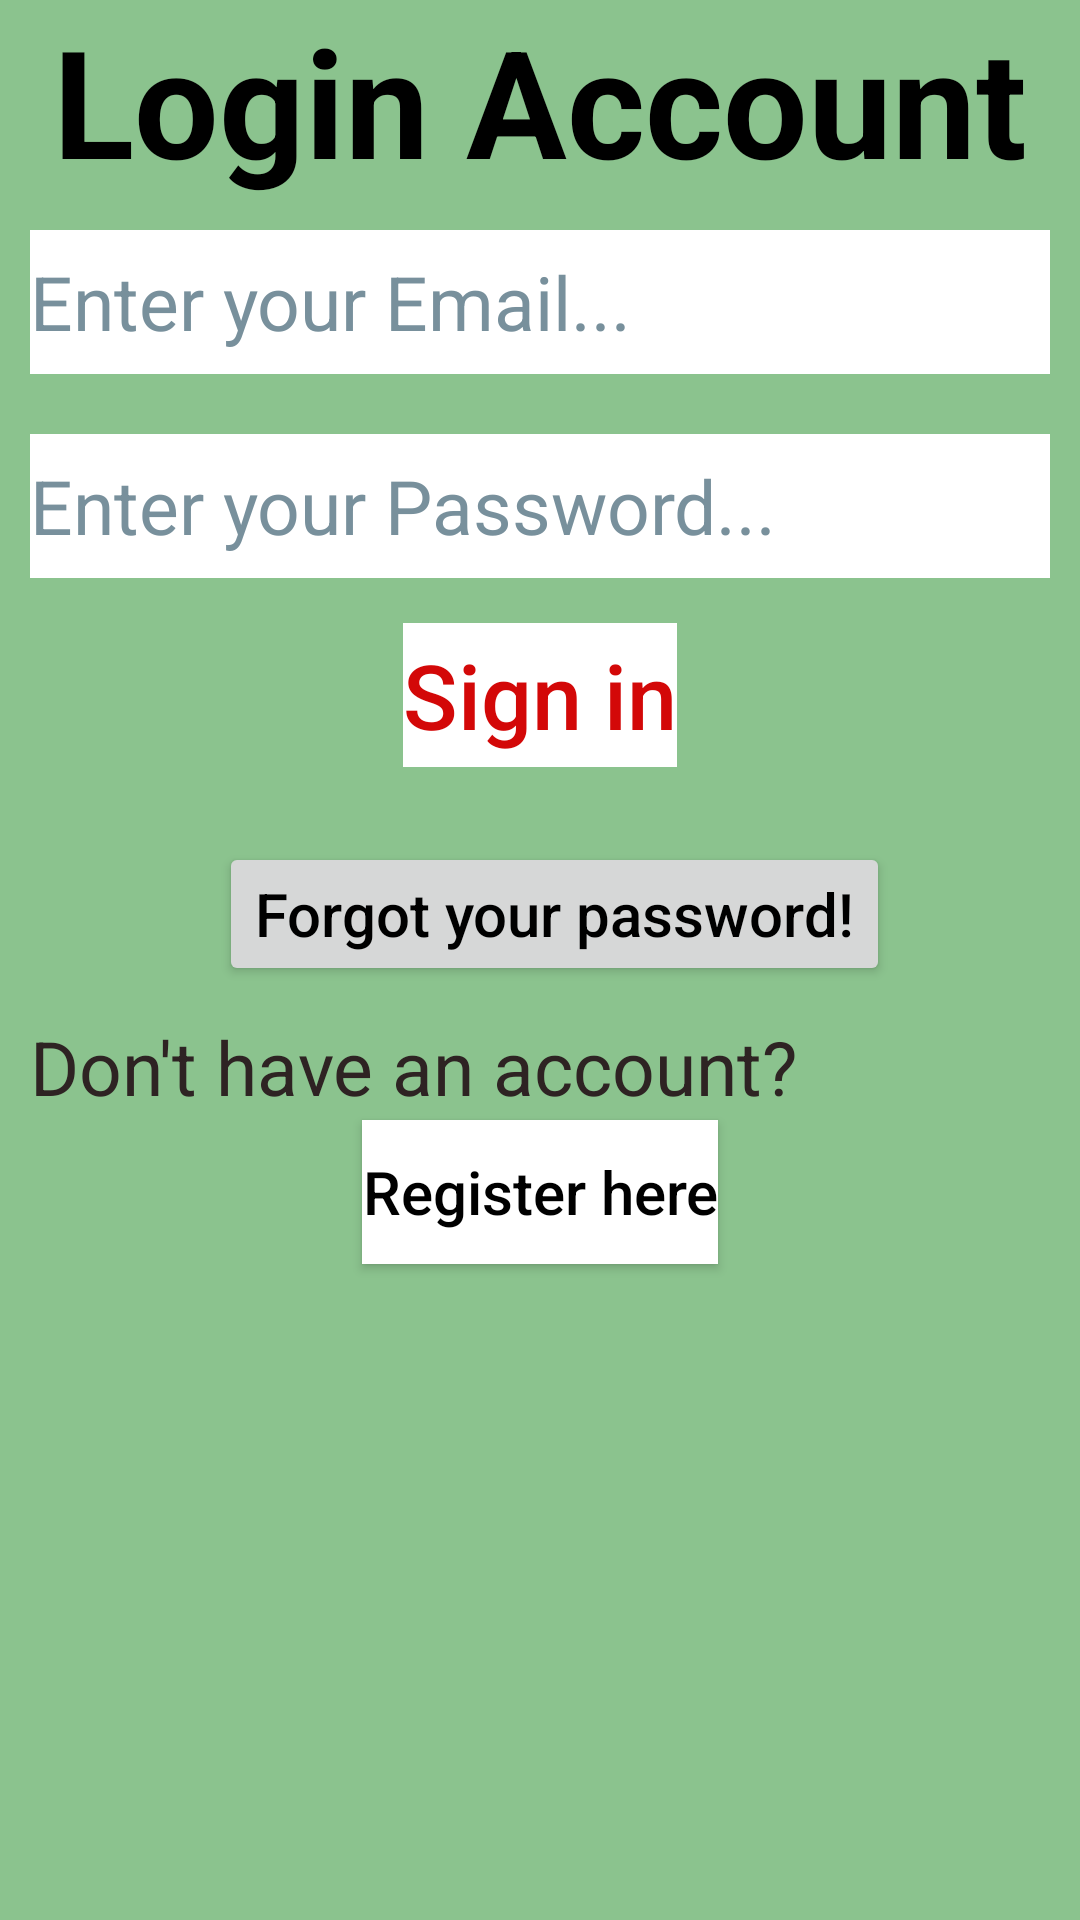

This screen was rendered from an Android layout file. Write that file and the resources it references.
<!-- AndroidManifest.xml: application theme Theme.MyCalculator -->
<!-- res/layout/activity_login.xml -->
<?xml version="1.0" encoding="utf-8"?>
<LinearLayout
    android:orientation="vertical"
    xmlns:android="http://schemas.android.com/apk/res/android"
    xmlns:app="http://schemas.android.com/apk/res-auto"
    xmlns:tools="http://schemas.android.com/tools"
    android:layout_width="match_parent"
    android:layout_height="match_parent"
    android:background="#8BC38E"
    tools:context=".LoginActivity">

    <TextView
        android:layout_width="match_parent"
        android:layout_height="wrap_content"
        android:text="@string/login_account"
        android:textSize="50sp"
        android:textStyle="bold"
        android:textColor="@color/black"
        android:layout_gravity="center"
        android:gravity="center"
        android:textAlignment="center"
        android:id="@+id/loginPage"
        android:textAllCaps="false"
        ></TextView>

    <EditText
        android:id="@+id/email"
        android:layout_width="match_parent"
        android:layout_height="wrap_content"
        android:layout_margin="10dp"
        android:background="#FFFFFF"
        android:textAlignment="viewStart"
        android:hint="@string/enter_your_fullemail"
        android:inputType="textEmailAddress"
        android:minHeight="48dp"
        android:textColorHint="#78909C"
        android:textSize="25sp"
        android:textIsSelectable="true"
        android:autofillHints="true"
        android:focusable="true"
        android:focusableInTouchMode="true"
        ></EditText>

    <EditText
        android:id="@+id/password"
        android:layout_width="match_parent"
        android:layout_height="wrap_content"
        android:layout_margin="10dp"
        android:background="#FFFFFF"
        android:textAlignment="viewStart"
        android:hint="@string/enter_your_fullpassword"
        android:inputType="textPassword"
        android:passwordToggleEnabled="true"
        android:minHeight="48dp"
        android:textColorHint="#78909C"
        android:textSize="25sp"
        android:textIsSelectable="true"
        android:autofillHints="true"
        android:focusable="true"
        android:focusableInTouchMode="true"
        ></EditText>

    <Button
        android:layout_width="wrap_content"
        android:layout_height="wrap_content"
        android:textSize="30sp"
        android:text="@string/sign_in"
        android:layout_gravity="center"
        android:gravity="center"
        android:textColor="#D30808"
        android:background="@color/white"
        android:id="@+id/signIn"
        android:layout_margin="5dp"
        android:enabled="false"
        android:textAllCaps="false"
        ></Button>

    <Button
        android:layout_width="wrap_content"
        android:layout_height="wrap_content"
        android:textSize="20sp"
        android:textStyle="normal"
        android:text="@string/forgot_your_password"
        android:layout_gravity="center"
        android:gravity="center"
        android:textColor="@color/black"
        android:id="@+id/forgotPassword"
        android:layout_marginTop="20dp"
        android:layout_marginStart="5dp"
        android:textAllCaps="false"
        ></Button>

    <TextView
        android:layout_width="match_parent"
        android:layout_height="wrap_content"
        android:text="@string/don_t_have_an_account"
        android:textColor="#2E2323"
        android:textSize="25sp"
        android:layout_marginTop="10dp"
        android:layout_marginLeft="10sp"
        android:layout_gravity="left"
        android:gravity="left"
        ></TextView>

    <Button
        android:onClick="register"
        android:layout_width="wrap_content"
        android:layout_height="wrap_content"
        android:textSize="20sp"
        android:text="@string/register_here"
        android:layout_gravity="center"
        android:gravity="center"
        android:textColor="#000"
        android:background="#fff"
        android:id="@+id/signUp"
        android:layout_margin="1dp"
        android:textAllCaps="false"
        ></Button>

</LinearLayout>
<!-- resources referenced by this layout -->
<resources>
  <string name="don_t_have_an_account">Don\'t have an account?</string>
  <string name="enter_your_fullemail">Enter your Email...</string>
  <string name="enter_your_fullpassword">Enter your Password...</string>
  <string name="forgot_your_password">Forgot your password!</string>
  <string name="login_account">Login Account</string>
  <string name="register_here">Register here</string>
  <string name="sign_in">Sign in</string>
  <style name="Theme.MyCalculator" parent="Theme.MaterialComponents.DayNight.NoActionBar">
          
          <item name="colorPrimary">@color/white</item>
          <item name="colorPrimaryVariant">@color/purple_700</item>
          <item name="colorOnPrimary">@color/white</item>
          
          <item name="colorSecondary">@color/teal_200</item>
          <item name="colorSecondaryVariant">@color/teal_700</item>
          <item name="colorOnSecondary">@color/black</item>
          
          <item name="android:statusBarColor" tools:targetApi="l">?attr/colorPrimaryVariant</item>
          
      </style>
  <!-- not gathered from this repository: default colours our renderer supplied (Android Studio template values) -->
  <color name="purple_700">#FF3700B3</color>
  <color name="teal_200">#FF03DAC5</color>
  <color name="teal_700">#FF018786</color>
  <color name="black">#FF000000</color>
  <color name="white">#FFFFFFFF</color>
</resources>
